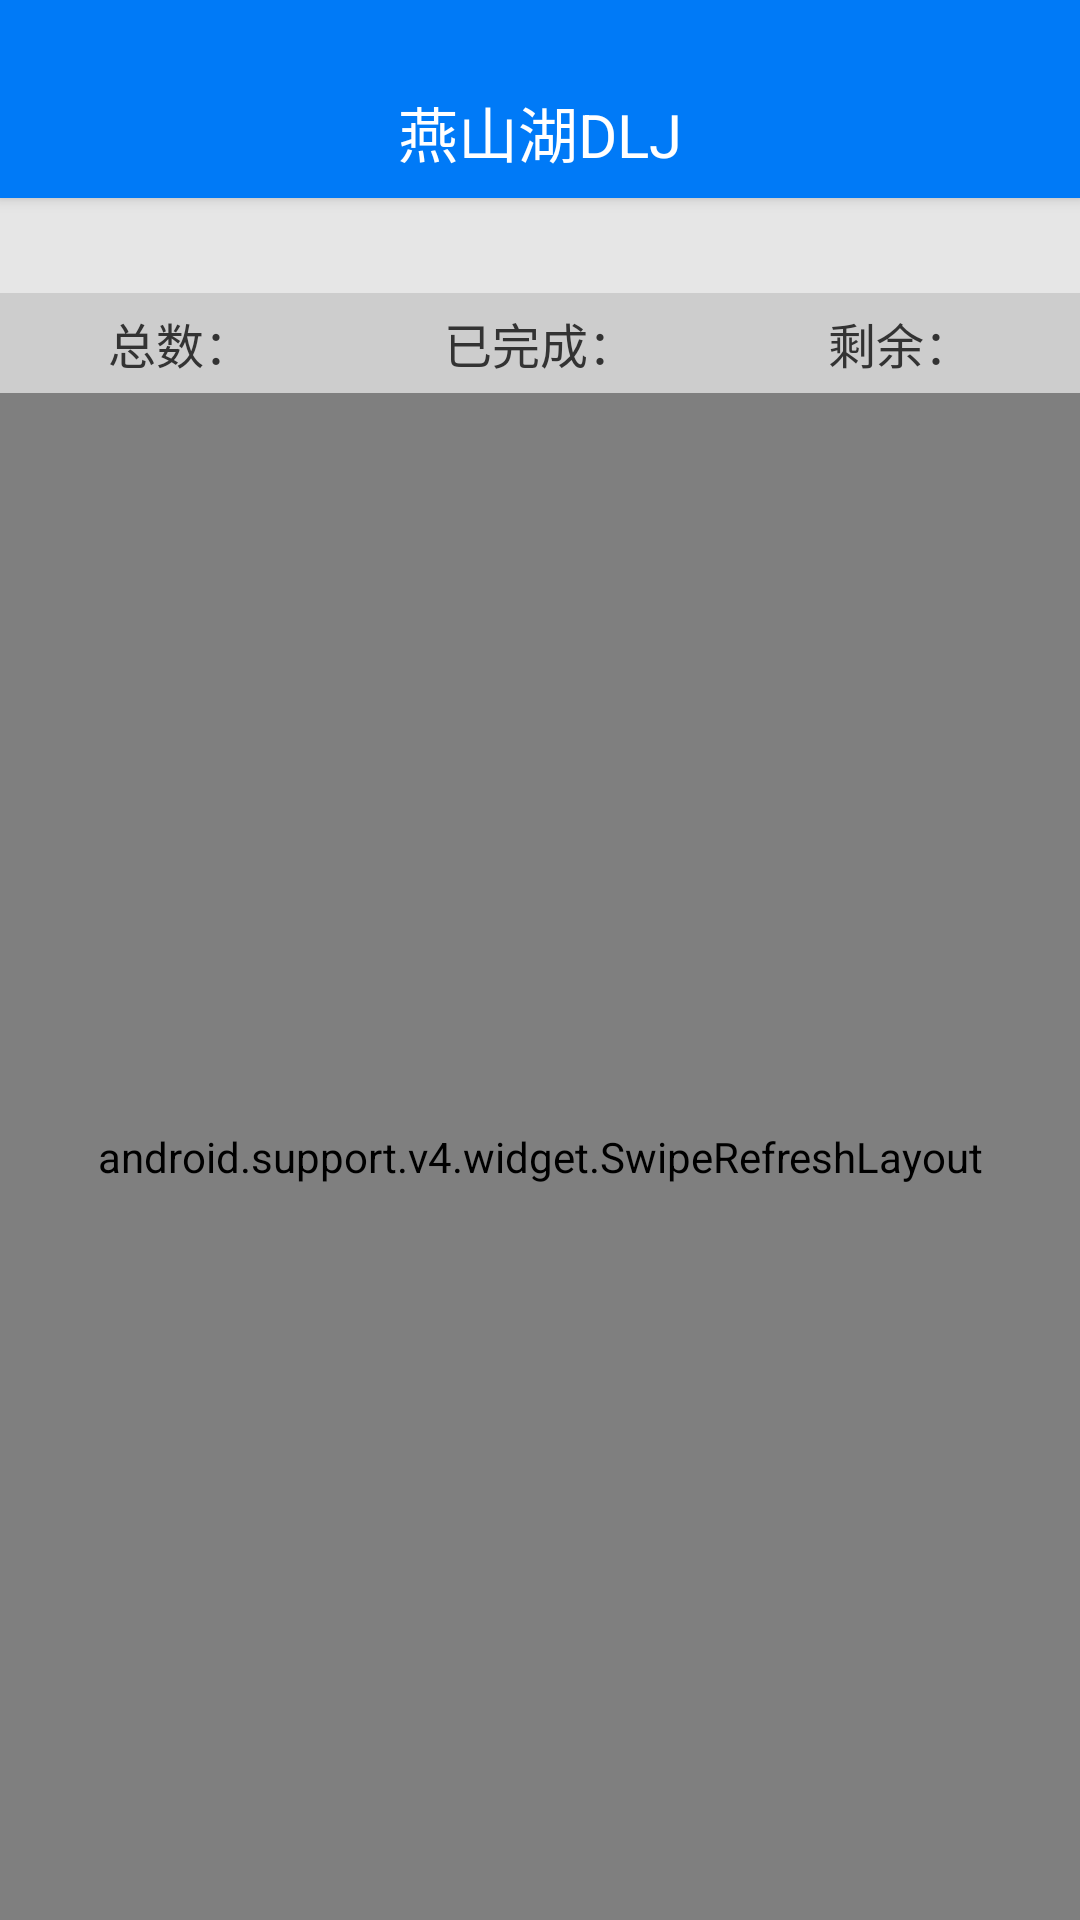

The Android layout XML behind this screen, and the referenced resources:
<!-- AndroidManifest.xml: application theme AppTheme.NoActionBar -->
<!-- res/layout/activity_inspect.xml -->
<?xml version="1.0" encoding="utf-8"?>
<LinearLayout xmlns:android="http://schemas.android.com/apk/res/android"
    android:layout_width="match_parent"
    android:orientation="vertical"
    android:layout_height="match_parent"
    android:background="@color/gray_line">

    <include layout="@layout/view_title_bar" />

    <LinearLayout
        android:layout_width="match_parent"
        android:layout_height="match_parent"
        android:orientation="vertical">

        <TextView
            android:id="@+id/inspect_title"
            android:layout_width="match_parent"
            android:layout_height="wrap_content"
            android:gravity="center"
            android:padding="5dp"
            android:textColor="@color/gray_3"
            android:textSize="16sp" />

        <LinearLayout
            android:layout_width="match_parent"
            android:layout_height="wrap_content"
            android:background="@color/gray_cd"
            android:orientation="horizontal">

            <TextView
                android:id="@+id/inspect_total"
                android:layout_width="match_parent"
                android:layout_height="wrap_content"
                android:layout_weight="1"
                android:gravity="center"
                android:padding="5dp"
                android:text="总数："
                android:textColor="@color/gray_3"
                android:textSize="16sp" />

            <TextView
                android:id="@+id/inspect_complete"
                android:layout_width="match_parent"
                android:layout_height="wrap_content"
                android:layout_weight="1"
                android:gravity="center"
                android:padding="5dp"
                android:text="已完成："
                android:textColor="@color/gray_3"
                android:textSize="16sp" />

            <TextView
                android:id="@+id/inspect_surplus"
                android:layout_width="match_parent"
                android:layout_height="wrap_content"
                android:layout_weight="1"
                android:gravity="center"
                android:padding="5dp"
                android:text="剩余："
                android:textColor="@color/gray_3"
                android:textSize="16sp" />

        </LinearLayout>

        <android.support.v4.widget.SwipeRefreshLayout
            android:id="@+id/inspect_sr"
            android:layout_width="match_parent"
            android:layout_height="match_parent">

            <LinearLayout
                android:layout_width="match_parent"
                android:layout_height="match_parent"
                android:orientation="vertical">

                <ListView
                    android:id="@+id/inspect_list"
                    android:layout_width="match_parent"
                    android:layout_height="wrap_content"
                    android:background="@color/transparent"
                    android:visibility="gone">

                </ListView>

                <LinearLayout
                    android:id="@+id/view_null"
                    android:layout_width="match_parent"
                    android:layout_height="match_parent"
                    android:gravity="center"
                    android:orientation="vertical">

                    <ImageView
                        android:layout_width="wrap_content"
                        android:layout_height="wrap_content"
                        android:src="@mipmap/img_no_list" />

                </LinearLayout>

            </LinearLayout>


        </android.support.v4.widget.SwipeRefreshLayout>

    </LinearLayout>

</LinearLayout>
<!-- res/layout/view_title_bar.xml (included above) -->
<?xml version="1.0" encoding="utf-8"?>
<RelativeLayout xmlns:android="http://schemas.android.com/apk/res/android"
    xmlns:tools="http://schemas.android.com/tools"
    android:id="@+id/title_bar_tob"
    android:layout_width="match_parent"
    android:layout_height="66dp"
    android:background="@color/style_color_1"
    android:elevation="3dp">

    <RelativeLayout
        android:layout_width="match_parent"
        android:layout_height="44dp"
        android:layout_alignParentBottom="true"
        android:layout_alignParentStart="true">

        <TextView
            android:id="@+id/title"
            android:layout_width="match_parent"
            android:layout_height="match_parent"
            android:layout_alignParentBottom="true"
            android:gravity="center"
            android:maxLines="1"
            android:paddingLeft="30dp"
            android:paddingRight="30dp"
            android:text="@string/app_name"
            android:textColor="@color/white"
            android:textSize="20sp" />

        <ImageButton
            android:id="@+id/back"
            android:layout_width="44dp"
            android:layout_height="44dp"
            android:background="@color/transparent"
            android:scaleType="centerInside"
            android:src="@drawable/ic_back"
            android:visibility="gone" />

        <TextView
            android:id="@+id/menu"
            android:layout_width="wrap_content"
            android:layout_height="42dp"
            android:layout_alignParentRight="true"
            android:layout_marginRight="10dp"
            android:background="@android:color/transparent"
            android:drawablePadding="5dp"
            android:gravity="center"
            android:minWidth="20dp"
            android:textColor="@color/white"
            android:textSize="14sp"
            android:visibility="gone"
            tools:ignore="RtlHardcoded" />

    </RelativeLayout>

</RelativeLayout>
<!-- resources referenced by this layout -->
<resources>
  <color name="gray_3">#333</color>
  <color name="gray_cd">#cdcdcd</color>
  <color name="gray_line">#e6e6e6</color>
  <color name="style_color_1">#007af7</color>
  <color name="transparent">#00ffffff</color>
  <color name="white">#fff</color>
  <!-- mipmap img_no_list: png bitmap (mipmap-xxxhdpi, 49739 bytes) -->
  <string name="app_name">燕山湖DLJ</string>
  <style name="AppTheme.NoActionBar">
          <item name="windowActionBar">false</item>
          <item name="windowNoTitle">true</item>
      </style>
</resources>
